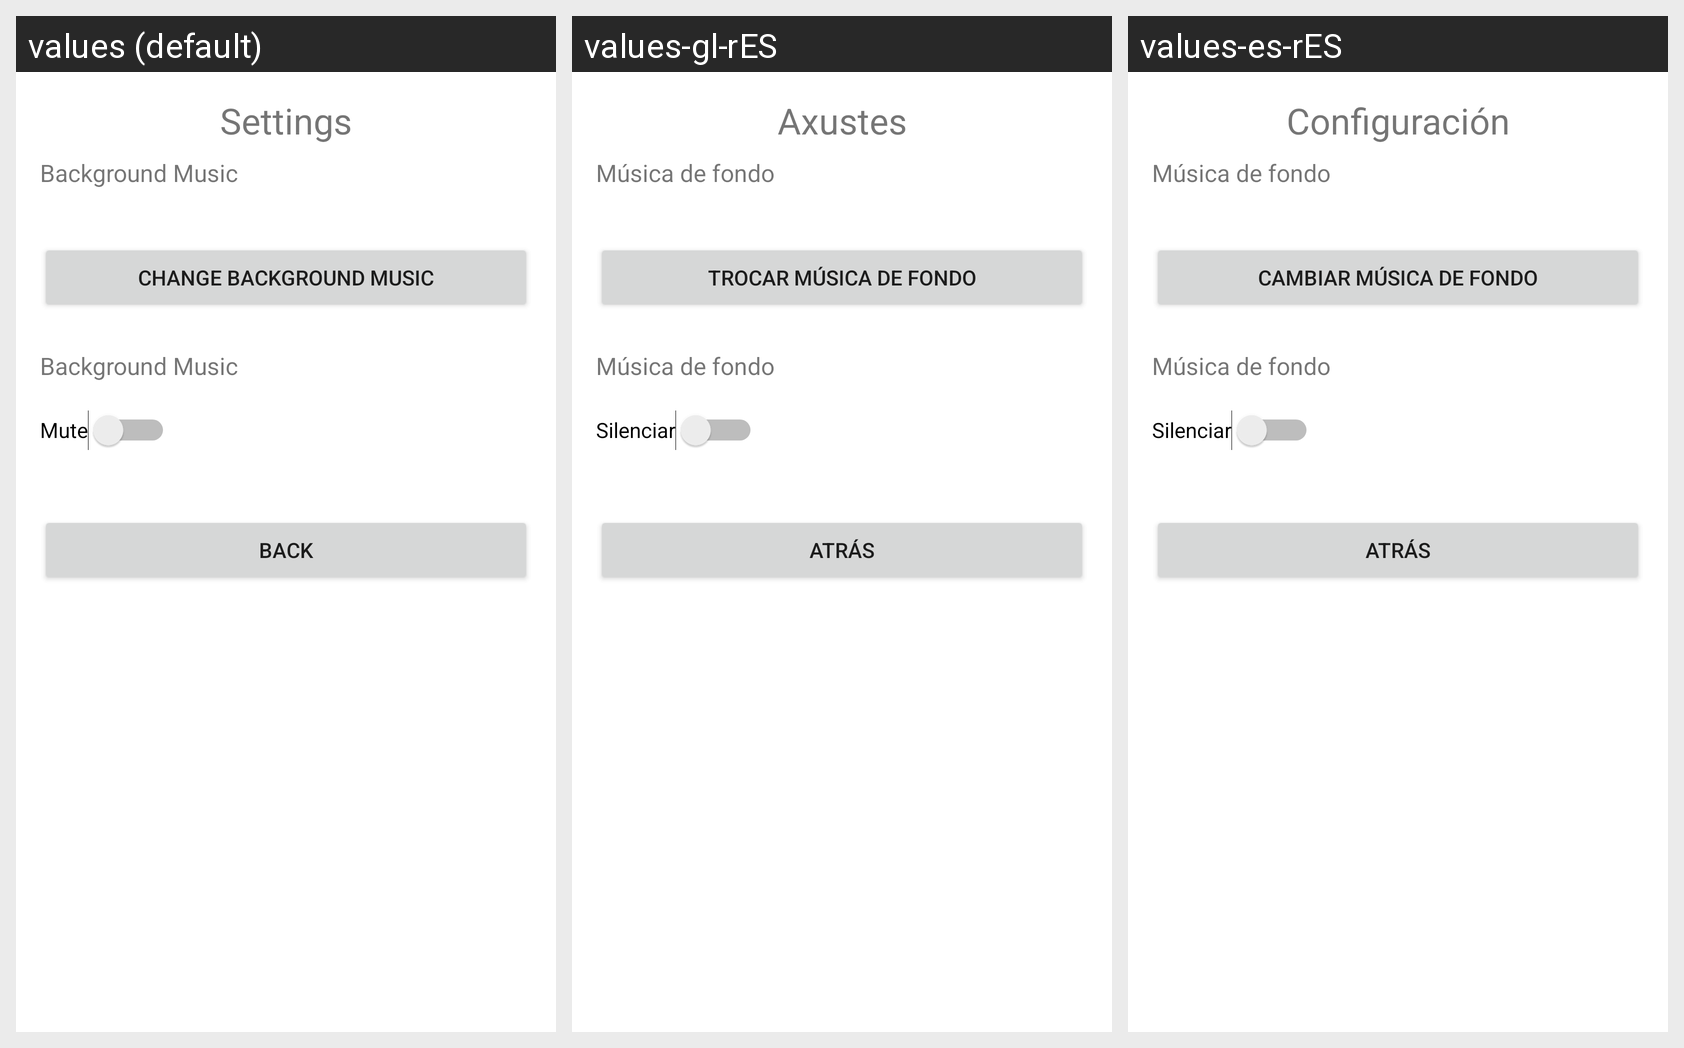

Translations of the strings shown on this Android screen, per locale in the grid:
Android screen res/layout/activity_settings.xml rendered under 3 locales, left to right: values (default), values-gl-rES, values-es-rES. Device: Nexus 5 (rendered at 1080×1920; each locale shown at half size, 540×960, under a caption strip naming it); theme Theme.PuzzlePals.
Strings drawn on this screen, with the default value and each locale's value (text and hints the layout hard-codes, and strings that could not be matched under every locale, appear in the picture but are not listed):

settings
  values: Settings
  values-gl-rES: Axustes
  values-es-rES: Configuración

background_music
  values: Background Music
  values-gl-rES: Música de fondo
  values-es-rES: Música de fondo

change_background_music
  values: Change Background Music
  values-gl-rES: Trocar música de fondo
  values-es-rES: Cambiar música de fondo

mute
  values: Mute
  values-gl-rES: Silenciar
  values-es-rES: Silenciar

back
  values: Back
  values-gl-rES: Atrás
  values-es-rES: Atrás
